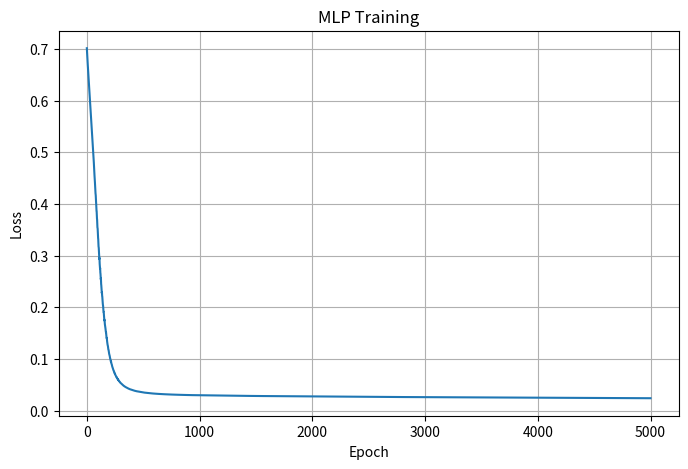

Write the Python code that produced this figure.
import numpy as np
import matplotlib.pyplot as plt


# ============================================================
# DATA
# ============================================================

X = np.array([
    [0, 0],
    [0, 1],
    [1, 0],
    [1, 1]
], dtype=float)

y = np.array([
    [0],
    [1],
    [1],
    [0]
], dtype=float)


# ============================================================
# ACTIVATIONS
# ============================================================

def relu(z):
    return np.maximum(0, z)


def relu_derivative(z):
    return (z > 0).astype(float)


def sigmoid(z):
    return 1 / (1 + np.exp(-z))


# ============================================================
# LOSS
# ============================================================

def binary_cross_entropy(y, p):

    eps = 1e-15

    p = np.clip(p, eps, 1 - eps)

    return -np.mean(
        y * np.log(p) +
        (1 - y) * np.log(1 - p)
    )


# ============================================================
# INITIALIZATION
# ============================================================

np.random.seed(42)

# 2 → 8
W1 = np.random.randn(2, 8) * np.sqrt(2 / 2)
b1 = np.zeros((1, 8))

# 8 → 8
W2 = np.random.randn(8, 8) * np.sqrt(2 / 8)
b2 = np.zeros((1, 8))

# 8 → 1
W3 = np.random.randn(8, 1) * 0.1
b3 = np.zeros((1, 1))


# ============================================================
# TRAINING
# ============================================================

learning_rate = 0.1
epochs = 5000

batch_size = 4

lambda_reg = 0.001

loss_history = []


for epoch in range(epochs):

    # --------------------------------------------------------
    # Forward pass
    # --------------------------------------------------------

    z1 = X @ W1 + b1
    a1 = relu(z1)

    z2 = a1 @ W2 + b2
    a2 = relu(z2)

    z3 = a2 @ W3 + b3
    y_hat = sigmoid(z3)


    # --------------------------------------------------------
    # Data loss
    # --------------------------------------------------------

    data_loss = binary_cross_entropy(y, y_hat)


    # --------------------------------------------------------
    # L2 regularization
    # --------------------------------------------------------

    reg_loss = (
        lambda_reg / 2
        * (
            np.sum(W1 ** 2) +
            np.sum(W2 ** 2) +
            np.sum(W3 ** 2)
        )
    )

    loss = data_loss + reg_loss

    loss_history.append(loss)


    # --------------------------------------------------------
    # Backpropagation
    # --------------------------------------------------------

    m = len(X)

    dz3 = y_hat - y

    dW3 = (a2.T @ dz3) / m + lambda_reg * W3

    db3 = np.mean(dz3, axis=0, keepdims=True)


    dz2 = (
        (dz3 @ W3.T)
        * relu_derivative(z2)
    )

    dW2 = (a1.T @ dz2) / m + lambda_reg * W2

    db2 = np.mean(dz2, axis=0, keepdims=True)


    dz1 = (
        (dz2 @ W2.T)
        * relu_derivative(z1)
    )

    dW1 = (X.T @ dz1) / m + lambda_reg * W1

    db1 = np.mean(dz1, axis=0, keepdims=True)


    # --------------------------------------------------------
    # Gradient descent
    # --------------------------------------------------------

    W3 -= learning_rate * dW3
    b3 -= learning_rate * db3

    W2 -= learning_rate * dW2
    b2 -= learning_rate * db2

    W1 -= learning_rate * dW1
    b1 -= learning_rate * db1


# ============================================================
# FINAL FORWARD PASS
# ============================================================

a1 = relu(X @ W1 + b1)

a2 = relu(a1 @ W2 + b2)

y_hat = sigmoid(a2 @ W3 + b3)

y_pred = (y_hat >= 0.5).astype(int)


# ============================================================
# RESULTS
# ============================================================

print("\nFINAL RESULTS")
print("=" * 60)

for i in range(len(X)):

    print(
        f"Input = {X[i]} | "
        f"Probability = {y_hat[i, 0]:.4f} | "
        f"Prediction = {y_pred[i, 0]} | "
        f"Actual = {int(y[i, 0])}"
    )


accuracy = np.mean(y_pred == y)

print("\nAccuracy:", accuracy)


# ============================================================
# LOSS
# ============================================================

plt.figure(figsize=(8, 5))

plt.plot(loss_history)

plt.xlabel("Epoch")

plt.ylabel("Loss")

plt.title("MLP Training")

plt.grid(True)

plt.show()
